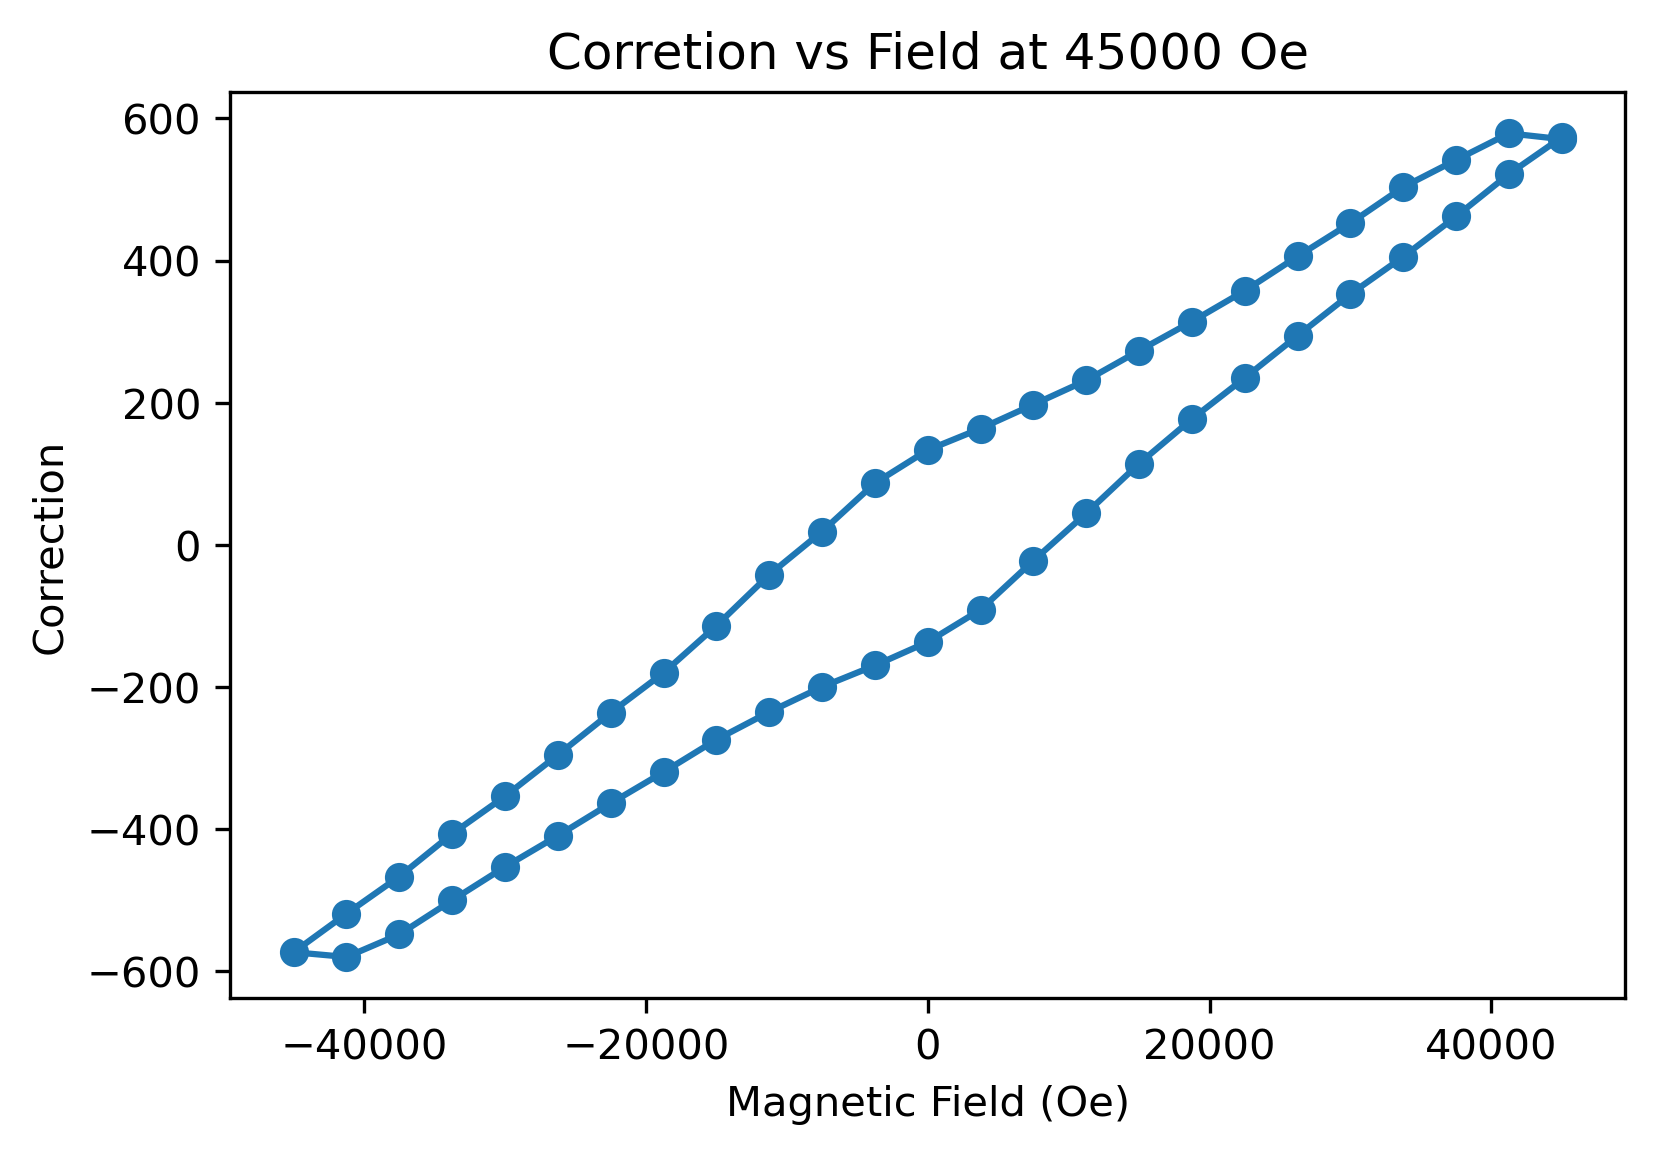

The data file committed next to this chart (first rows):
, Magnetic Field (Oe), True Field (Oe), Field correction
0, 44998, 44427, 570.8
1, 41248, 40669, 579
2, 37500, 36959, 541.6
3, 33749, 33246, 503.5
4, 29999, 29546, 452.7
5, 26248, 25842, 405.9
6, 22499, 22141, 357.5
7, 18747, 18433, 314.2
8, 15001, 14728, 273.2
9, 11250, 11019, 231.3
10, 7500, 7303, 197.4
11, 3750, 3586, 163.6
12, 0.2945, -133.1, 133.4
13, -3750, -3837, 86.77
14, -7500, -7519, 18.65
15, -11250, -11208, -42.2
16, -14997, -14883, -113.9
17, -18750, -18570, -180.3
18, -22497, -22261, -236.3
19, -26249, -25953, -295.8
20, -29997, -29643, -353.9
21, -33749, -33342, -406.7
22, -37500, -37033, -466.9
23, -41247, -40728, -519.2
24, -44999, -44426, -573.4
25, -41247, -40667, -580.1
26, -37499, -36951, -548.3
27, -33748, -33248, -500.3
28, -29997, -29544, -453.2
29, -26248, -25839, -409.4
30, -22499, -22135, -363.8
31, -18749, -18429, -319.9
32, -14998, -14724, -274.2
33, -11250, -11015, -235.3
34, -7500, -7300, -199.9
35, -3750, -3580, -169.8
36, -0.18, 136.6, -136.8
37, 3750, 3841, -91.33
38, 7500, 7522, -22.28
39, 11250, 11205, 44.37
40, 14999, 14885, 114.3
41, 18747, 18570, 177
42, 22499, 22264, 234.9
43, 26249, 25954, 294.3
44, 30000, 29648, 352.8
45, 33749, 33344, 405.4
46, 37497, 37035, 462.1
47, 41249, 40727, 521.8
48, 44998, 44425, 573.5
